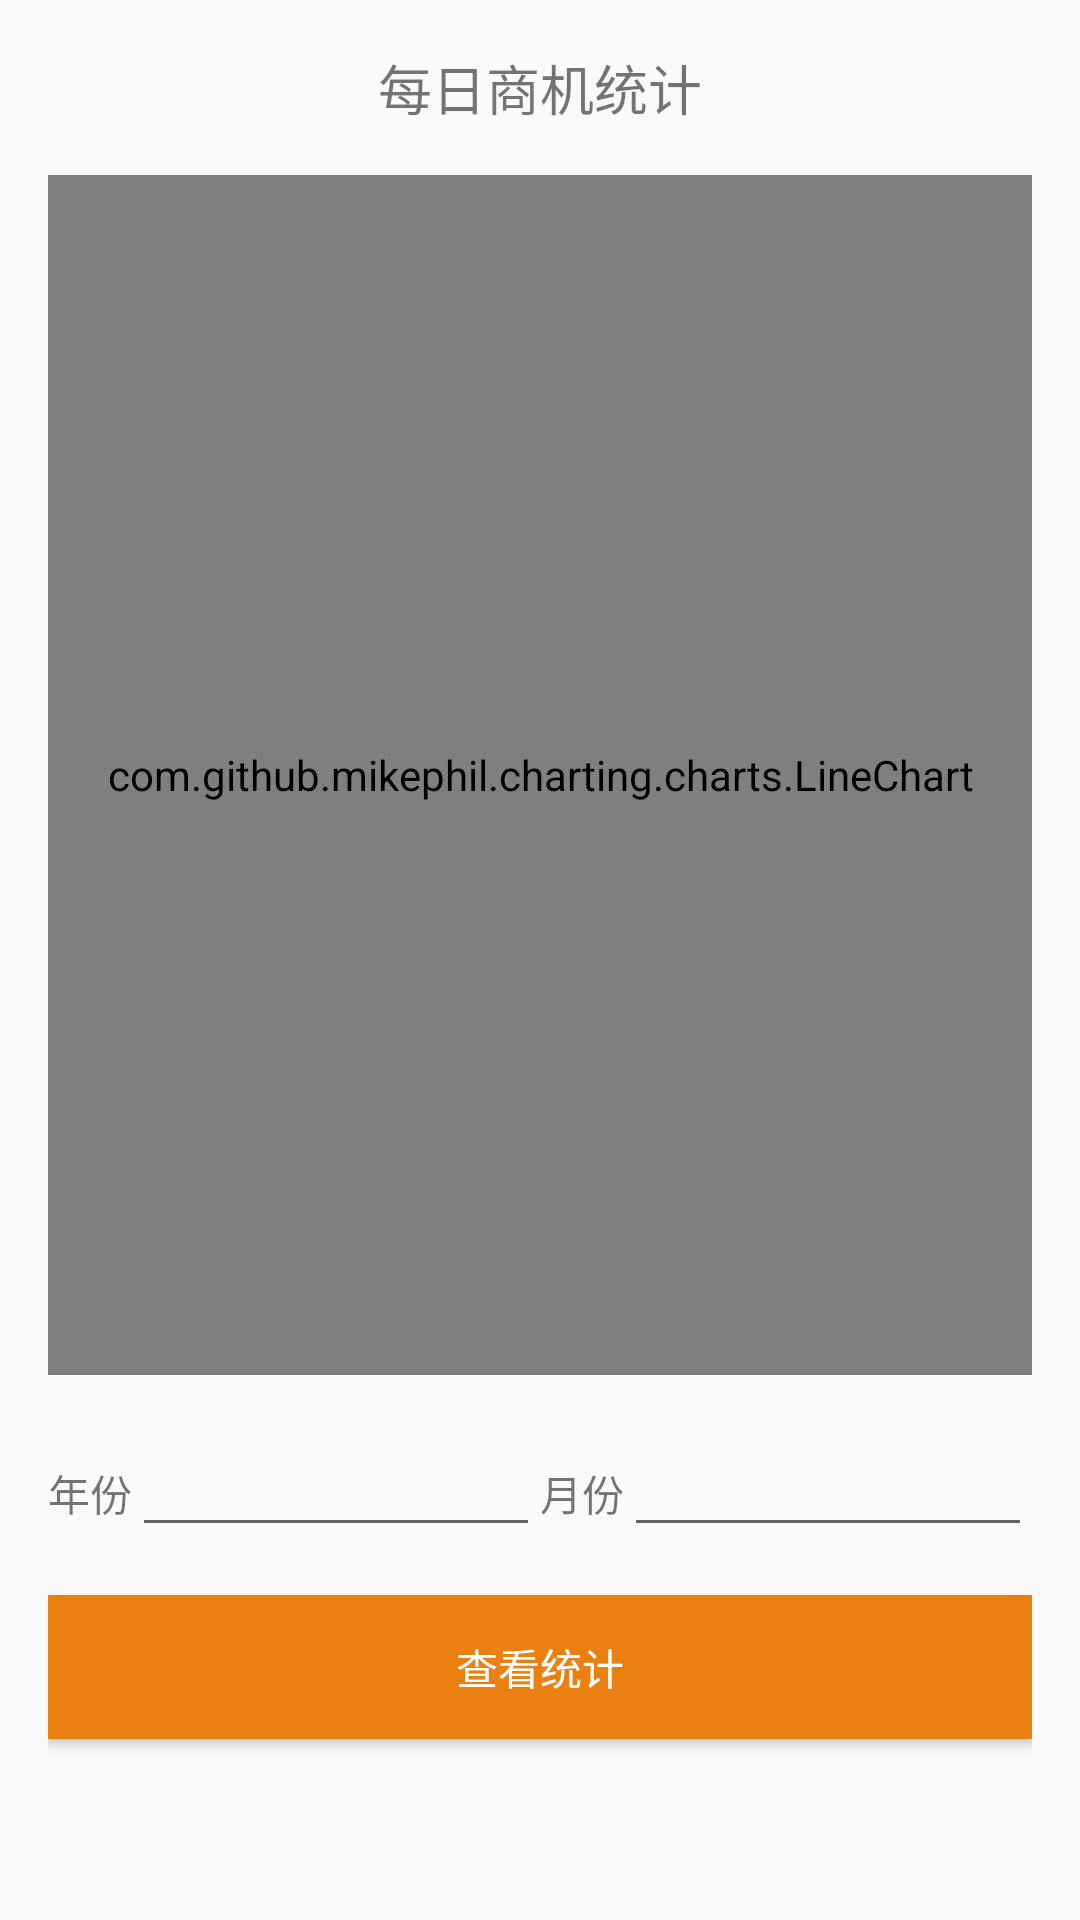

Produce the Android XML layout that renders to this screen, including the resource entries it uses.
<!-- AndroidManifest.xml: application theme AppTheme -->
<!-- res/layout/activity_stats.xml -->
<?xml version="1.0" encoding="utf-8"?>
<ScrollView xmlns:android="http://schemas.android.com/apk/res/android"
    xmlns:tools="http://schemas.android.com/tools"
    android:layout_width="match_parent"
    android:layout_height="match_parent"
    android:paddingBottom="@dimen/activity_vertical_margin"
    android:paddingTop="@dimen/activity_vertical_margin"
    tools:context=".view.stats.StatsActivity">
    <LinearLayout
        android:layout_width="match_parent"
        android:layout_height="match_parent"
        android:orientation="vertical"
        android:layout_marginLeft="@dimen/activity_horizontal_margin"
        android:layout_marginRight="@dimen/activity_horizontal_margin">

        <TextView
            android:layout_width="match_parent"
            android:layout_height="wrap_content"
            android:textAlignment="center"
            android:text="每日商机统计"
            android:textSize="18sp"
            android:layout_marginBottom="@dimen/activity_vertical_margin"/>

        <com.github.mikephil.charting.charts.LineChart
            android:id="@+id/statsChart"
            android:layout_width="match_parent"
            android:layout_height="400dp"
            android:layout_marginBottom="@dimen/activity_vertical_margin"/>

        <LinearLayout
            android:orientation="horizontal"
            android:layout_width="match_parent"
            android:layout_height="wrap_content"
            android:layout_marginBottom="@dimen/activity_vertical_margin">
            <TextView
                android:layout_width="wrap_content"
                android:layout_height="wrap_content"
                android:text="年份"/>
            <EditText
                android:id="@+id/statsYear"
                android:layout_weight="1"
                android:layout_width="match_parent"
                android:layout_height="wrap_content" />
            <TextView
                android:layout_width="wrap_content"
                android:layout_height="wrap_content"
                android:text="月份"/>
            <EditText
                android:id="@+id/statsMonth"
                android:layout_weight="1"
                android:layout_width="match_parent"
                android:layout_height="wrap_content" />
        </LinearLayout>
        <Button
            android:id="@+id/statsStartBtn"
            android:layout_width="match_parent"
            android:layout_height="wrap_content"
            android:layout_marginBottom="@dimen/activity_vertical_margin"
            android:background="@color/colorPrimary"
            android:text="查看统计"
            android:textColor="@android:color/white" />
    </LinearLayout>
</ScrollView>
<!-- resources referenced by this layout -->
<resources>
  <color name="colorPrimary">#ea8010</color>
  <dimen name="activity_horizontal_margin">16dp</dimen>
  <dimen name="activity_vertical_margin">16dp</dimen>
  <style name="AppTheme" parent="Theme.AppCompat.Light.DarkActionBar">
          
          <item name="colorPrimary">@color/colorPrimary</item>
          <item name="colorAccent">@color/colorImportant</item>
      </style>
  <color name="colorImportant">#eb4f38</color>
</resources>
